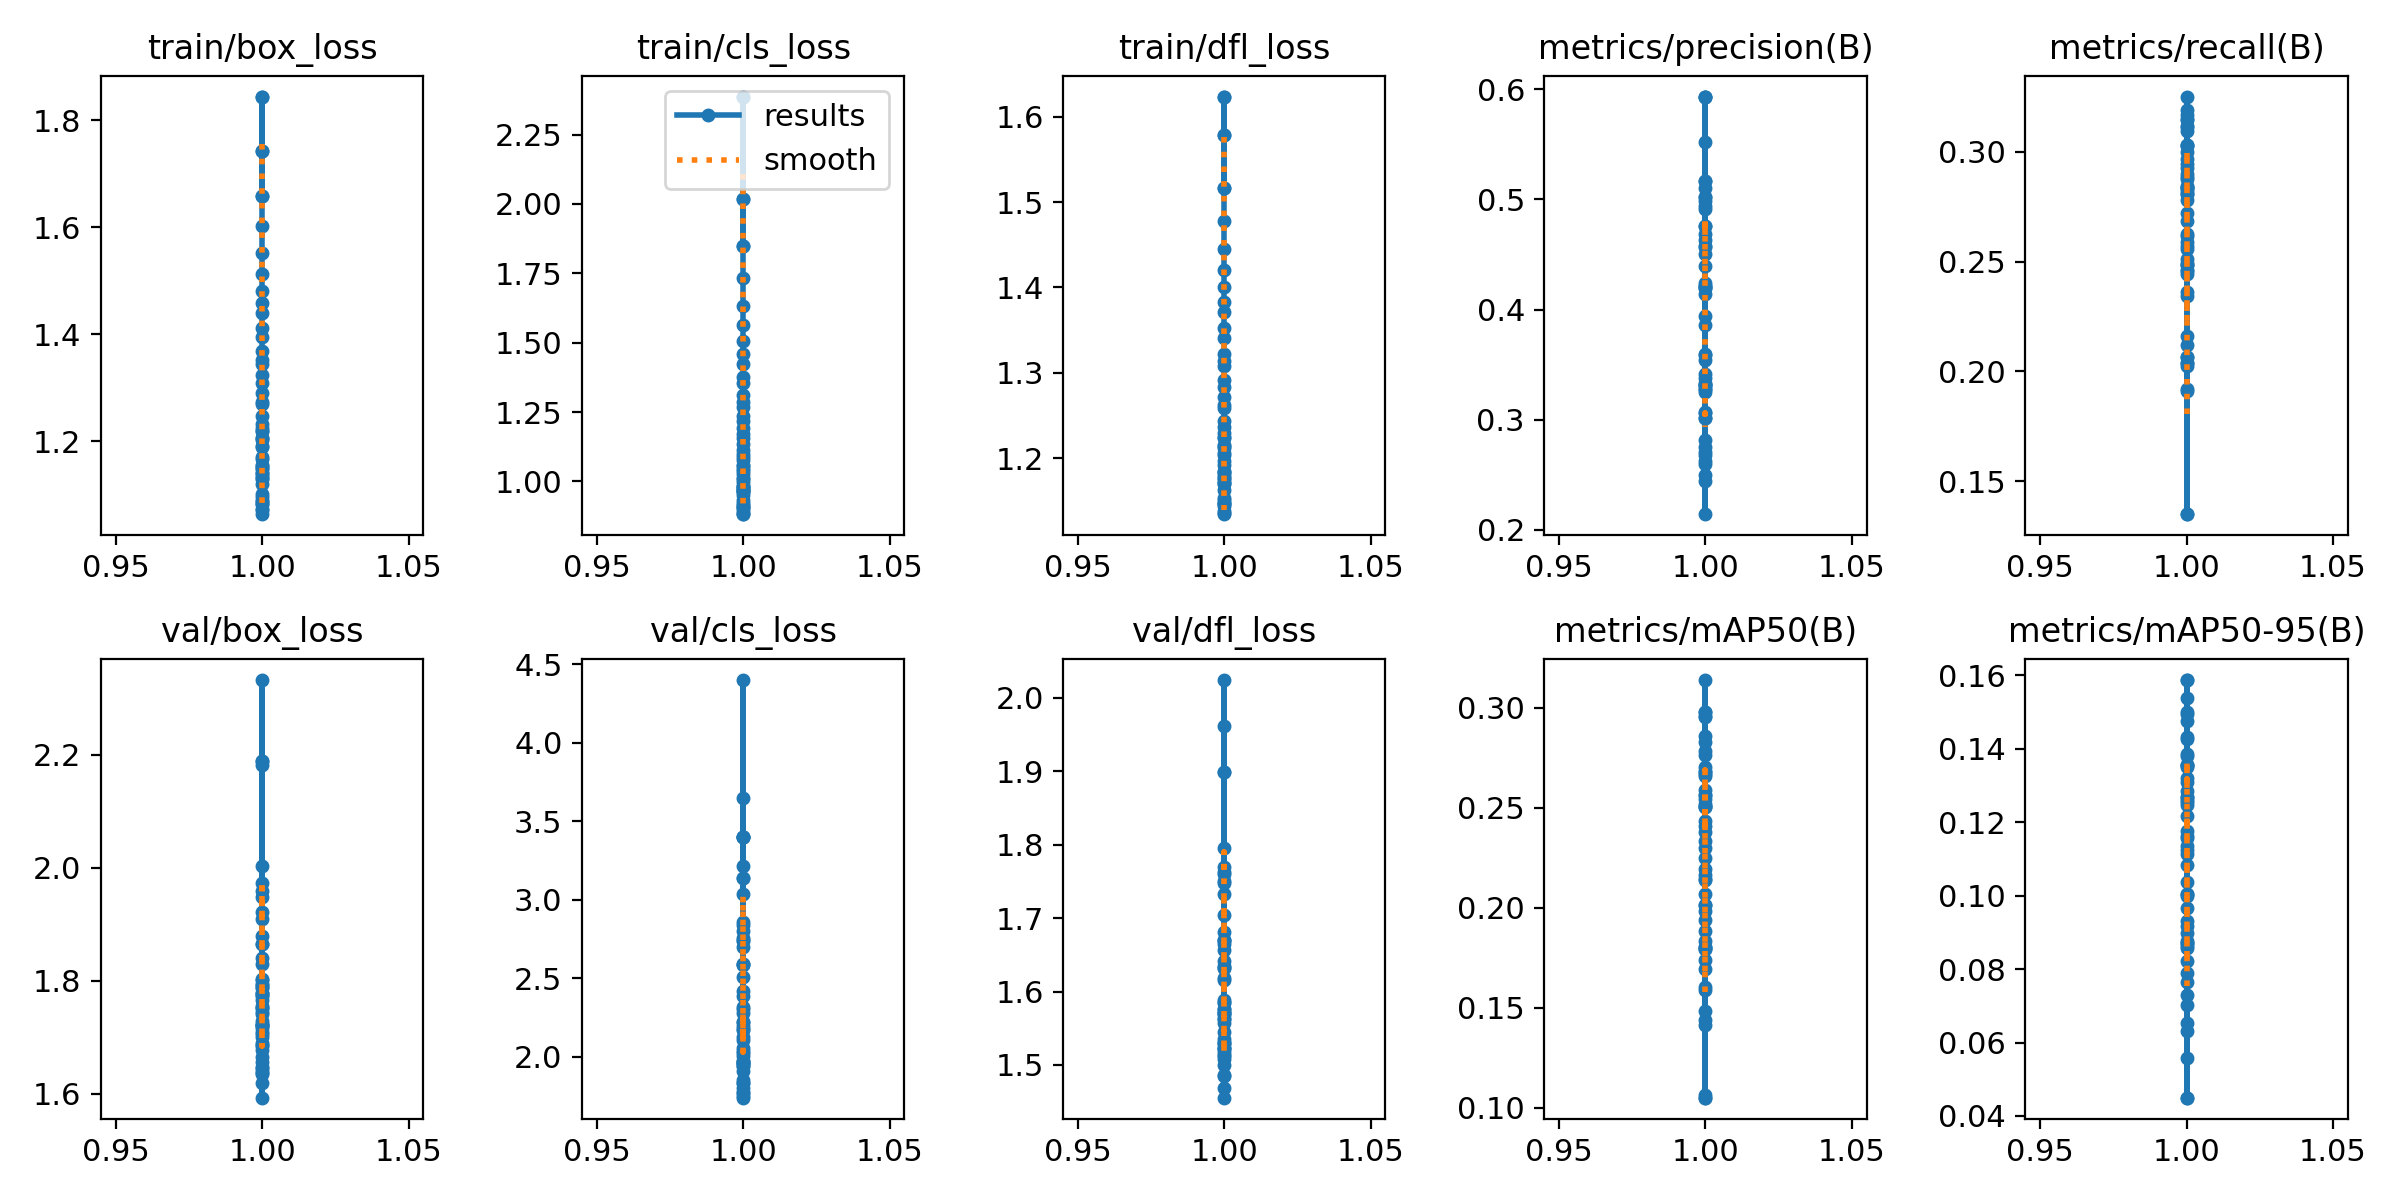

Source data for this figure (header and first rows):
epoch, time, train/box_loss, train/cls_loss, train/dfl_loss, metrics/precision(B), metrics/recall(B), metrics/mAP50(B), metrics/mAP50-95(B), val/box_loss, val/cls_loss, val/dfl_loss, lr/pg0, lr/pg1, lr/pg2
1, 158.2, 1.845, 2.387, 1.624, 0.3319, 0.1349, 0.1051, 0.04498, 2.19, 3.397, 1.899, 0.07007, 0.003326, 0.003326
1, 157.6, 1.744, 2.017, 1.578, 0.4199, 0.2064, 0.1792, 0.08724, 1.866, 2.224, 1.67, 0.07007, 0.003326, 0.003326
1, 165.5, 1.659, 1.848, 1.517, 0.5928, 0.204, 0.2013, 0.1005, 1.721, 3.4, 1.563, 0.07007, 0.003326, 0.003326
1, 159.4, 1.845, 2.387, 1.624, 0.3319, 0.1349, 0.1051, 0.04498, 2.19, 3.397, 1.899, 0.07007, 0.003326, 0.003326
1, 158.3, 1.744, 2.017, 1.578, 0.4199, 0.2064, 0.1792, 0.08724, 1.866, 2.224, 1.67, 0.07007, 0.003326, 0.003326
1, 163.8, 1.659, 1.848, 1.517, 0.5928, 0.204, 0.2013, 0.1005, 1.721, 3.4, 1.563, 0.07007, 0.003326, 0.003326
1, 158.8, 1.602, 1.734, 1.478, 0.4216, 0.2615, 0.2192, 0.1135, 1.665, 2.511, 1.524, 0.07007, 0.003326, 0.003326
1, 157.7, 1.552, 1.631, 1.445, 0.4509, 0.2809, 0.2509, 0.1268, 1.688, 2.028, 1.529, 0.07007, 0.003326, 0.003326
1, 160, 1.513, 1.562, 1.42, 0.4758, 0.2834, 0.2501, 0.1246, 1.724, 1.972, 1.523, 0.07007, 0.003326, 0.003326
1, 159.1, 1.481, 1.505, 1.4, 0.5101, 0.2809, 0.2659, 0.1321, 1.709, 1.943, 1.513, 0.07007, 0.003326, 0.003326
1, 159.7, 1.458, 1.461, 1.384, 0.5164, 0.3166, 0.298, 0.1587, 1.593, 1.768, 1.456, 0.07007, 0.003326, 0.003326
1, 159.3, 1.44, 1.423, 1.371, 0.4915, 0.2837, 0.2762, 0.1428, 1.646, 2.058, 1.5, 0.07007, 0.003326, 0.003326
1, 159.9, 1.413, 1.377, 1.353, 0.5026, 0.3118, 0.2856, 0.1501, 1.619, 1.802, 1.469, 0.07007, 0.003326, 0.003326
1, 158.7, 1.396, 1.354, 1.341, 0.4238, 0.2625, 0.1884, 0.09306, 1.792, 2.585, 1.589, 0.07007, 0.003326, 0.003326
1, 161.3, 1.369, 1.31, 1.322, 0.4578, 0.3028, 0.259, 0.135, 1.684, 2.277, 1.521, 0.07007, 0.003326, 0.003326
1, 157.7, 1.353, 1.288, 1.314, 0.4144, 0.2969, 0.23, 0.1175, 1.742, 2.317, 1.568, 0.07007, 0.003326, 0.003326
1, 162.6, 1.345, 1.269, 1.307, 0.4684, 0.2687, 0.2433, 0.1261, 1.702, 3.04, 1.536, 0.07007, 0.003326, 0.003326
1, 158.8, 1.324, 1.235, 1.292, 0.4631, 0.3111, 0.2683, 0.1385, 1.691, 2.171, 1.53, 0.07007, 0.003326, 0.003326
1, 159.3, 1.31, 1.217, 1.284, 0.5018, 0.303, 0.2828, 0.1434, 1.657, 1.964, 1.485, 0.07007, 0.003326, 0.003326
1, 158.2, 1.291, 1.192, 1.272, 0.5169, 0.3148, 0.2978, 0.154, 1.636, 1.776, 1.486, 0.07007, 0.003326, 0.003326
1, 158.6, 1.275, 1.17, 1.263, 0.5935, 0.3144, 0.3137, 0.1587, 1.648, 1.749, 1.508, 0.07007, 0.003326, 0.003326
1, 157.5, 1.271, 1.155, 1.258, 0.5523, 0.2929, 0.2703, 0.1379, 1.718, 1.974, 1.576, 0.07007, 0.003326, 0.003326
1, 160.3, 1.247, 1.133, 1.244, 0.4572, 0.3033, 0.2503, 0.1284, 1.637, 1.852, 1.517, 0.07007, 0.003326, 0.003326
1, 158.5, 1.234, 1.113, 1.237, 0.3417, 0.2875, 0.2409, 0.1115, 1.88, 1.961, 1.669, 0.07007, 0.003326, 0.003326
1, 160.1, 1.224, 1.098, 1.23, 0.3017, 0.3191, 0.2516, 0.1268, 1.729, 2.009, 1.572, 0.07007, 0.003326, 0.003326
1, 157.3, 1.219, 1.088, 1.225, 0.2502, 0.2559, 0.1692, 0.08216, 1.774, 2.805, 1.585, 0.07007, 0.003326, 0.003326
1, 160.7, 1.22, 1.076, 1.224, 0.4761, 0.2782, 0.2331, 0.1162, 1.756, 2.304, 1.576, 0.07007, 0.003326, 0.003326
1, 160.1, 1.206, 1.058, 1.215, 0.3065, 0.2822, 0.2378, 0.1157, 1.788, 2.389, 1.633, 0.07007, 0.003326, 0.003326
1, 159.7, 1.206, 1.055, 1.216, 0.4982, 0.2844, 0.2541, 0.1255, 1.745, 1.959, 1.558, 0.07007, 0.003326, 0.003326
1, 161.1, 1.202, 1.045, 1.212, 0.3596, 0.2946, 0.2667, 0.1357, 1.677, 1.944, 1.531, 0.07007, 0.003326, 0.003326
1, 159.6, 1.191, 1.038, 1.206, 0.3542, 0.2886, 0.2784, 0.1357, 1.802, 1.741, 1.615, 0.07007, 0.003326, 0.003326
1, 160.4, 1.19, 1.027, 1.204, 0.3944, 0.2901, 0.2562, 0.1218, 1.766, 2.128, 1.585, 0.07007, 0.003326, 0.003326
1, 159.4, 1.171, 1.013, 1.196, 0.3862, 0.2999, 0.268, 0.1355, 1.705, 2.038, 1.544, 0.07007, 0.003326, 0.003326
1, 159.6, 1.166, 1.008, 1.193, 0.325, 0.2163, 0.1738, 0.08564, 1.804, 2.417, 1.619, 0.07007, 0.003326, 0.003326
1, 162.8, 1.154, 0.9966, 1.184, 0.263, 0.2485, 0.1806, 0.08988, 1.842, 3.216, 1.681, 0.07007, 0.003326, 0.003326
1, 160.1, 1.148, 0.9833, 1.183, 0.3382, 0.2842, 0.2562, 0.131, 1.64, 1.909, 1.514, 0.07007, 0.003326, 0.003326
1, 160.3, 1.156, 0.9848, 1.185, 0.4938, 0.3252, 0.2954, 0.1494, 1.752, 1.833, 1.665, 0.07007, 0.003326, 0.003326
1, 159.9, 1.15, 0.9781, 1.18, 0.4395, 0.3097, 0.2957, 0.1475, 1.72, 1.833, 1.571, 0.07007, 0.003326, 0.003326
1, 161.2, 1.14, 0.9708, 1.175, 0.3318, 0.257, 0.2246, 0.1123, 1.752, 2.105, 1.571, 0.07007, 0.003326, 0.003326
1, 160.9, 1.141, 0.9755, 1.176, 0.3279, 0.2721, 0.2146, 0.1083, 1.779, 2.176, 1.632, 0.07007, 0.003326, 0.003326
1, 161.8, 1.132, 0.9674, 1.172, 0.2749, 0.236, 0.1606, 0.079, 1.795, 3.138, 1.657, 0.07007, 0.003326, 0.003326
1, 162.4, 1.131, 0.967, 1.17, 0.244, 0.2463, 0.1486, 0.07646, 1.789, 2.76, 1.704, 0.07007, 0.003326, 0.003326
1, 161.1, 1.135, 0.9607, 1.171, 0.3277, 0.259, 0.2165, 0.09997, 1.948, 2.699, 1.748, 0.07007, 0.003326, 0.003326
1, 161.4, 1.12, 0.9503, 1.163, 0.3018, 0.2495, 0.1985, 0.0876, 1.974, 2.74, 1.795, 0.07007, 0.003326, 0.003326
1, 163.4, 1.101, 0.9317, 1.153, 0.2684, 0.1912, 0.1441, 0.06531, 1.96, 3.649, 1.77, 0.07007, 0.003326, 0.003326
1, 159, 1.097, 0.9228, 1.151, 0.3072, 0.2483, 0.1939, 0.08629, 2.004, 2.59, 1.76, 0.07007, 0.003326, 0.003326
1, 159.9, 1.089, 0.917, 1.148, 0.4213, 0.2459, 0.1803, 0.07287, 2.182, 2.857, 1.962, 0.07007, 0.003326, 0.003326
1, 159.7, 1.083, 0.9083, 1.144, 0.2142, 0.2121, 0.1412, 0.0702, 1.91, 3.142, 1.762, 0.07007, 0.003326, 0.003326
1, 162.6, 1.088, 0.9096, 1.148, 0.3337, 0.2513, 0.214, 0.1039, 1.778, 2.741, 1.641, 0.07007, 0.003326, 0.003326
1, 162.8, 1.083, 0.9006, 1.147, 0.2812, 0.2025, 0.1589, 0.06302, 2.333, 2.842, 2.024, 0.07007, 0.003326, 0.003326
1, 160, 1.073, 0.8917, 1.139, 0.3589, 0.2343, 0.2069, 0.09676, 1.922, 2.198, 1.732, 0.07007, 0.003326, 0.003326
1, 161.5, 1.064, 0.8821, 1.135, 0.2599, 0.1918, 0.1066, 0.05571, 1.831, 4.398, 1.751, 0.07007, 0.003326, 0.003326
1, 159.2, 1.073, 0.8845, 1.136, 0.2707, 0.2444, 0.1835, 0.09179, 1.775, 2.595, 1.635, 0.07007, 0.003326, 0.003326
